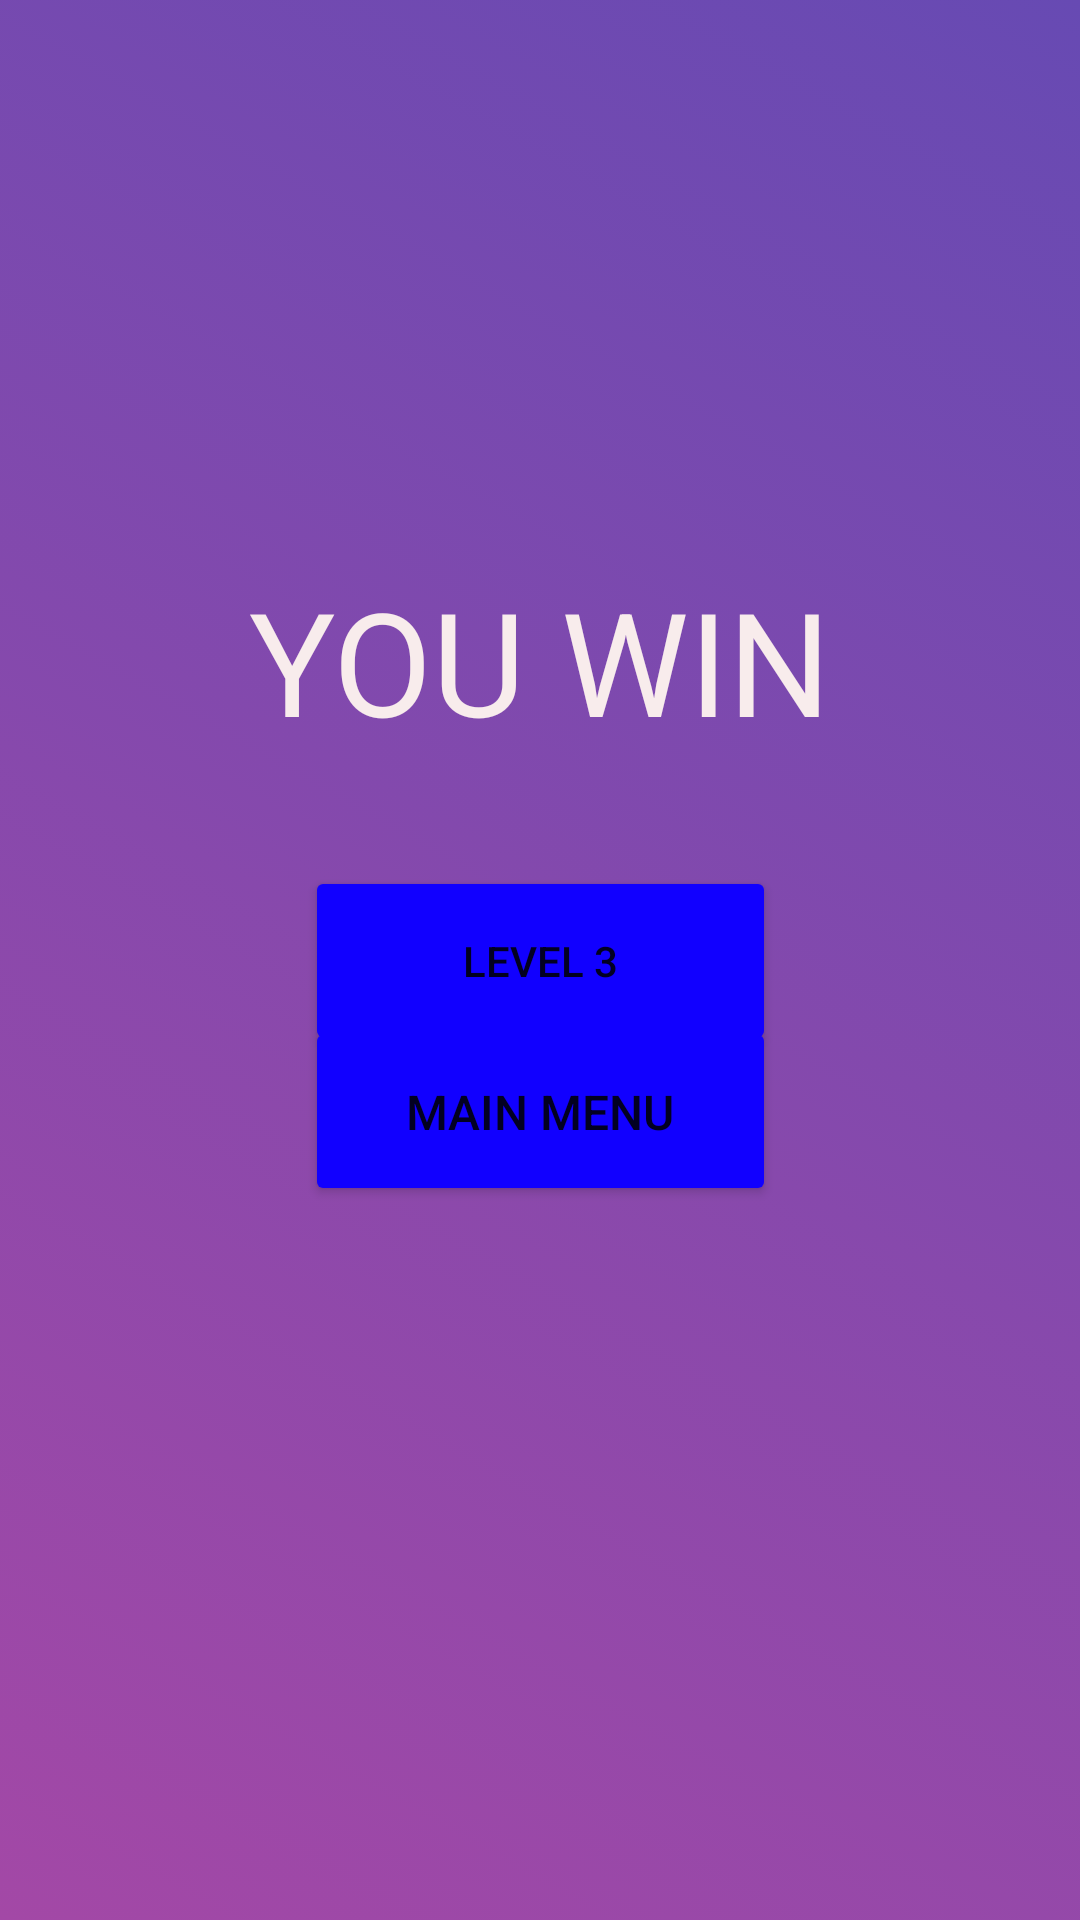

Here is an Android app screen rendered from its layout file. Give the layout XML and the strings, colors and styles it references.
<!-- AndroidManifest.xml: application theme Theme.Cardzone -->
<!-- res/layout/activity_game_activity1_level2_win_screen.xml -->
<?xml version="1.0" encoding="utf-8"?>
<androidx.constraintlayout.widget.ConstraintLayout xmlns:android="http://schemas.android.com/apk/res/android"
    xmlns:app="http://schemas.android.com/apk/res-auto"
    xmlns:tools="http://schemas.android.com/tools"
    android:layout_width="match_parent"
    android:layout_height="match_parent"
    android:background="@drawable/gradient_list"
    android:id="@+id/root_layout"
    tools:context=".GameActivity1Level2WinScreen">

    <TextView
        android:id="@+id/textView10"
        android:layout_width="wrap_content"
        android:layout_height="wrap_content"
        android:layout_marginBottom="200dp"
        android:text="@string/you_win"
        android:textColor="#F8ECEC"
        android:textSize="48sp"
        app:layout_constraintBottom_toBottomOf="parent"
        app:layout_constraintEnd_toEndOf="parent"
        app:layout_constraintStart_toStartOf="parent"
        app:layout_constraintTop_toTopOf="parent" />

    <Button
        android:id="@+id/mainMenuButton4"
        android:layout_width="157dp"
        android:layout_height="63dp"
        android:layout_marginBottom="238dp"
        android:backgroundTint="#1100FF"
        android:text="@string/main_menu"
        android:textSize="16sp"
        app:layout_constraintBottom_toBottomOf="parent"
        app:layout_constraintEnd_toEndOf="parent"
        app:layout_constraintStart_toStartOf="parent" />

    <Button
        android:id="@+id/levelThreeButton"
        android:layout_width="157dp"
        android:layout_height="63dp"
        android:backgroundTint="#1100FF"
        android:text="@string/lvl_three"
        app:layout_constraintBottom_toBottomOf="parent"
        app:layout_constraintEnd_toEndOf="parent"
        app:layout_constraintStart_toStartOf="parent"
        app:layout_constraintTop_toTopOf="parent" />

</androidx.constraintlayout.widget.ConstraintLayout>
<!-- resources referenced by this layout -->
<resources>
  <!-- drawable gradient_list (drawable) -->
  <?xml version="1.0" encoding="utf-8"?>
  <animation-list xmlns:android="http://schemas.android.com/apk/res/android">
      <item
          android:drawable="@drawable/background_1"
          android:duration="1000"/>
      <item
          android:drawable="@drawable/background_2"
          android:duration="1000"/>
      <item
          android:drawable="@drawable/background_3"
          android:duration="1000"/>
  </animation-list>
  <string name="lvl_three">LEVEL 3</string>
  <string name="main_menu">MAIN MENU</string>
  <string name="you_win">YOU WIN</string>
  <style name="Theme.Cardzone" parent="Theme.MaterialComponents.DayNight.NoActionBar">
          
          <item name="colorPrimary">@color/purple_500</item>
          <item name="colorPrimaryVariant">@color/purple_700</item>
          <item name="colorOnPrimary">@color/white</item>
          
          <item name="colorSecondary">@color/teal_200</item>
          <item name="colorSecondaryVariant">@color/teal_700</item>
          <item name="colorOnSecondary">@color/black</item>
          
          <item name="android:statusBarColor" tools:targetApi="l">?attr/colorPrimaryVariant</item>
          
      </style>
  <!-- drawable background_1 (drawable) -->
  <?xml version="1.0" encoding="utf-8"?>
  <selector xmlns:android="http://schemas.android.com/apk/res/android">
      <item>
          <shape>
              <gradient
                  android:angle="225"
                  android:startColor="#674AB3"
                  android:endColor="#A348A6"
                  />
          </shape>
      </item>
  </selector>
  <!-- drawable background_2 (drawable) -->
  <?xml version="1.0" encoding="utf-8"?>
  <selector xmlns:android="http://schemas.android.com/apk/res/android">
      <item>
          <shape>
              <gradient
                  android:angle="135"
                  android:startColor="#913386"
                  android:endColor="#281559"
                  />
          </shape>
      </item>
  </selector>
  <!-- drawable background_3 (drawable) -->
  <?xml version="1.0" encoding="utf-8"?>
  <selector xmlns:android="http://schemas.android.com/apk/res/android">
      <item>
          <shape>
              <gradient
                  android:angle="315"
                  android:startColor="#674AB3"
                  android:centerColor="#4768a1"
                  android:endColor="#9F63C4"
                  />
          </shape>
      </item>
  </selector>
  <!-- not gathered from this repository: default colours our renderer supplied (Android Studio template values) -->
  <color name="purple_500">#FF6200EE</color>
  <color name="purple_700">#FF3700B3</color>
  <color name="teal_200">#FF03DAC5</color>
  <color name="teal_700">#FF018786</color>
  <color name="black">#FF000000</color>
  <color name="white">#FFFFFFFF</color>
</resources>
